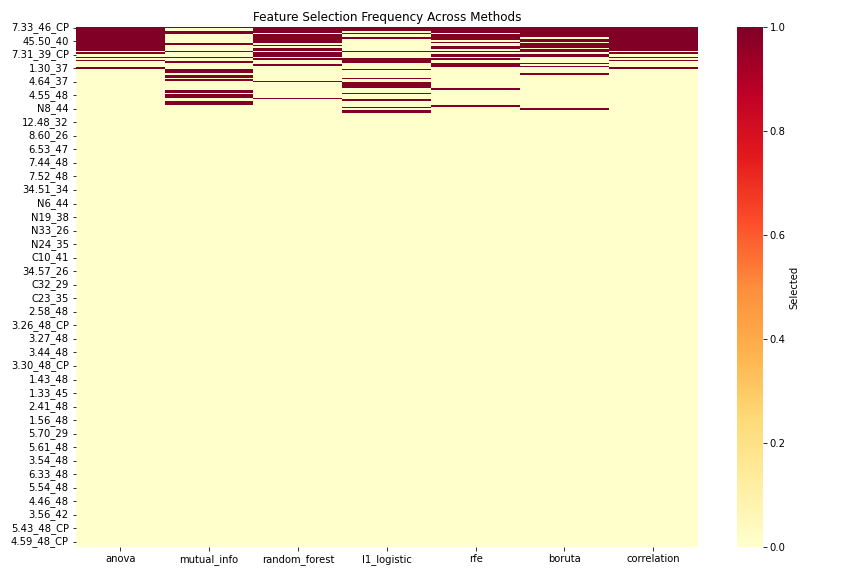

Source data for this figure (header and first rows):
, anova, mutual_info, random_forest, l1_logistic, rfe, boruta, correlation, total
7.33_46_CP, 1.0, 1.0, 1.0, 1.0, 1.0, 1.0, 1.0, 7.0
2.66_37, 1.0, 0.0, 1.0, 1.0, 1.0, 1.0, 1.0, 6.0
6.48_48_CP, 1.0, 0.0, 1.0, 1.0, 1.0, 1.0, 1.0, 6.0
5.42_48, 1.0, 1.0, 1.0, 0.0, 1.0, 1.0, 1.0, 6.0
7.30_23_CP, 1.0, 1.0, 0.0, 1.0, 0.0, 1.0, 1.0, 5.0
7.43_48, 1.0, 0.0, 1.0, 0.0, 1.0, 1.0, 1.0, 5.0
45.52_40, 1.0, 0.0, 1.0, 0.0, 1.0, 1.0, 1.0, 5.0
45.51_40, 1.0, 0.0, 1.0, 1.0, 1.0, 0.0, 1.0, 5.0
6.51_48_CP, 1.0, 0.0, 1.0, 0.0, 1.0, 1.0, 1.0, 5.0
45.50_40, 1.0, 0.0, 1.0, 0.0, 0.0, 1.0, 1.0, 4.0
2.60_48_CP, 1.0, 0.0, 1.0, 0.0, 1.0, 0.0, 1.0, 4.0
3.33_48_CP, 1.0, 1.0, 0.0, 0.0, 0.0, 1.0, 1.0, 4.0
3.32_48_CP, 1.0, 0.0, 1.0, 0.0, 0.0, 1.0, 1.0, 4.0
3.36_48_CP, 1.0, 0.0, 0.0, 0.0, 1.0, 1.0, 1.0, 4.0
5.39_47_CP, 1.0, 0.0, 1.0, 0.0, 1.0, 0.0, 1.0, 4.0
23.50_28, 1.0, 0.0, 1.0, 0.0, 0.0, 1.0, 1.0, 4.0
N4_44, 0.0, 1.0, 0.0, 1.0, 1.0, 1.0, 0.0, 4.0
7.39_48_CP, 1.0, 0.0, 1.0, 0.0, 0.0, 0.0, 1.0, 3.0
7.31_39_CP, 0.0, 0.0, 1.0, 0.0, 1.0, 1.0, 0.0, 3.0
2.64_40_CP, 0.0, 0.0, 1.0, 0.0, 1.0, 1.0, 0.0, 3.0
2.57_48_CP, 1.0, 1.0, 0.0, 0.0, 0.0, 0.0, 1.0, 3.0
6.59_40_CP, 0.0, 0.0, 1.0, 1.0, 1.0, 0.0, 0.0, 3.0
5.46_48_CP, 1.0, 0.0, 0.0, 1.0, 0.0, 0.0, 1.0, 3.0
2.53_48_CP, 0.0, 1.0, 0.0, 1.0, 0.0, 0.0, 0.0, 2.0
2.63_43_CP, 0.0, 0.0, 0.0, 0.0, 1.0, 1.0, 0.0, 2.0
5.35_35_CP, 0.0, 0.0, 1.0, 0.0, 1.0, 0.0, 0.0, 2.0
7.36_48, 0.0, 0.0, 0.0, 0.0, 1.0, 1.0, 0.0, 2.0
1.30_37, 1.0, 0.0, 0.0, 0.0, 0.0, 0.0, 1.0, 2.0
5.44_48_CP, 0.0, 1.0, 0.0, 1.0, 0.0, 0.0, 0.0, 2.0
8.56_46, 0.0, 1.0, 0.0, 0.0, 0.0, 0.0, 0.0, 1.0
3.41_48, 0.0, 1.0, 0.0, 0.0, 0.0, 0.0, 0.0, 1.0
3.28_48_CP, 0.0, 0.0, 0.0, 0.0, 0.0, 1.0, 0.0, 1.0
5.53_48, 0.0, 1.0, 0.0, 0.0, 0.0, 0.0, 0.0, 1.0
C35_26, 0.0, 1.0, 0.0, 0.0, 0.0, 0.0, 0.0, 1.0
5.40_48_CP, 0.0, 0.0, 0.0, 1.0, 0.0, 0.0, 0.0, 1.0
5.52_48, 0.0, 1.0, 0.0, 0.0, 0.0, 0.0, 0.0, 1.0
4.64_37, 0.0, 0.0, 1.0, 0.0, 0.0, 0.0, 0.0, 1.0
3.34_48_CP, 0.0, 0.0, 0.0, 1.0, 0.0, 0.0, 0.0, 1.0
2.59_48_CP, 0.0, 0.0, 0.0, 1.0, 0.0, 0.0, 0.0, 1.0
2.61_46_CP, 0.0, 0.0, 0.0, 1.0, 0.0, 0.0, 0.0, 1.0
4.61_48_CP, 0.0, 0.0, 0.0, 1.0, 0.0, 0.0, 0.0, 1.0
5.38_44, 0.0, 0.0, 0.0, 0.0, 1.0, 0.0, 0.0, 1.0
7.35_48_CP, 0.0, 1.0, 0.0, 0.0, 0.0, 0.0, 0.0, 1.0
12.50_32, 0.0, 1.0, 0.0, 0.0, 0.0, 0.0, 0.0, 1.0
6.55_44_CP, 0.0, 0.0, 0.0, 1.0, 0.0, 0.0, 0.0, 1.0
4.55_48, 0.0, 1.0, 0.0, 0.0, 0.0, 0.0, 0.0, 1.0
N17_40, 0.0, 1.0, 0.0, 0.0, 0.0, 0.0, 0.0, 1.0
1.39_48_CP, 0.0, 0.0, 1.0, 0.0, 0.0, 0.0, 0.0, 1.0
7.37_48_CP, 0.0, 0.0, 0.0, 1.0, 0.0, 0.0, 0.0, 1.0
C5_45, 0.0, 1.0, 0.0, 0.0, 0.0, 0.0, 0.0, 1.0
N11_42, 0.0, 1.0, 0.0, 0.0, 0.0, 0.0, 0.0, 1.0
34.56_29, 0.0, 1.0, 0.0, 0.0, 0.0, 0.0, 0.0, 1.0
N10_43, 0.0, 0.0, 0.0, 0.0, 1.0, 0.0, 0.0, 1.0
7.40_48, 0.0, 0.0, 0.0, 1.0, 0.0, 0.0, 0.0, 1.0
N8_44, 0.0, 0.0, 0.0, 0.0, 0.0, 1.0, 0.0, 1.0
7.41_48_CP, 0.0, 0.0, 0.0, 1.0, 0.0, 0.0, 0.0, 1.0
6.56_44, 0.0, 0.0, 0.0, 1.0, 0.0, 0.0, 0.0, 1.0
12.49_32, 0.0, 0.0, 0.0, 0.0, 0.0, 0.0, 0.0, 0.0
8.51_46, 0.0, 0.0, 0.0, 0.0, 0.0, 0.0, 0.0, 0.0
12.51_32, 0.0, 0.0, 0.0, 0.0, 0.0, 0.0, 0.0, 0.0
... 286 more rows
